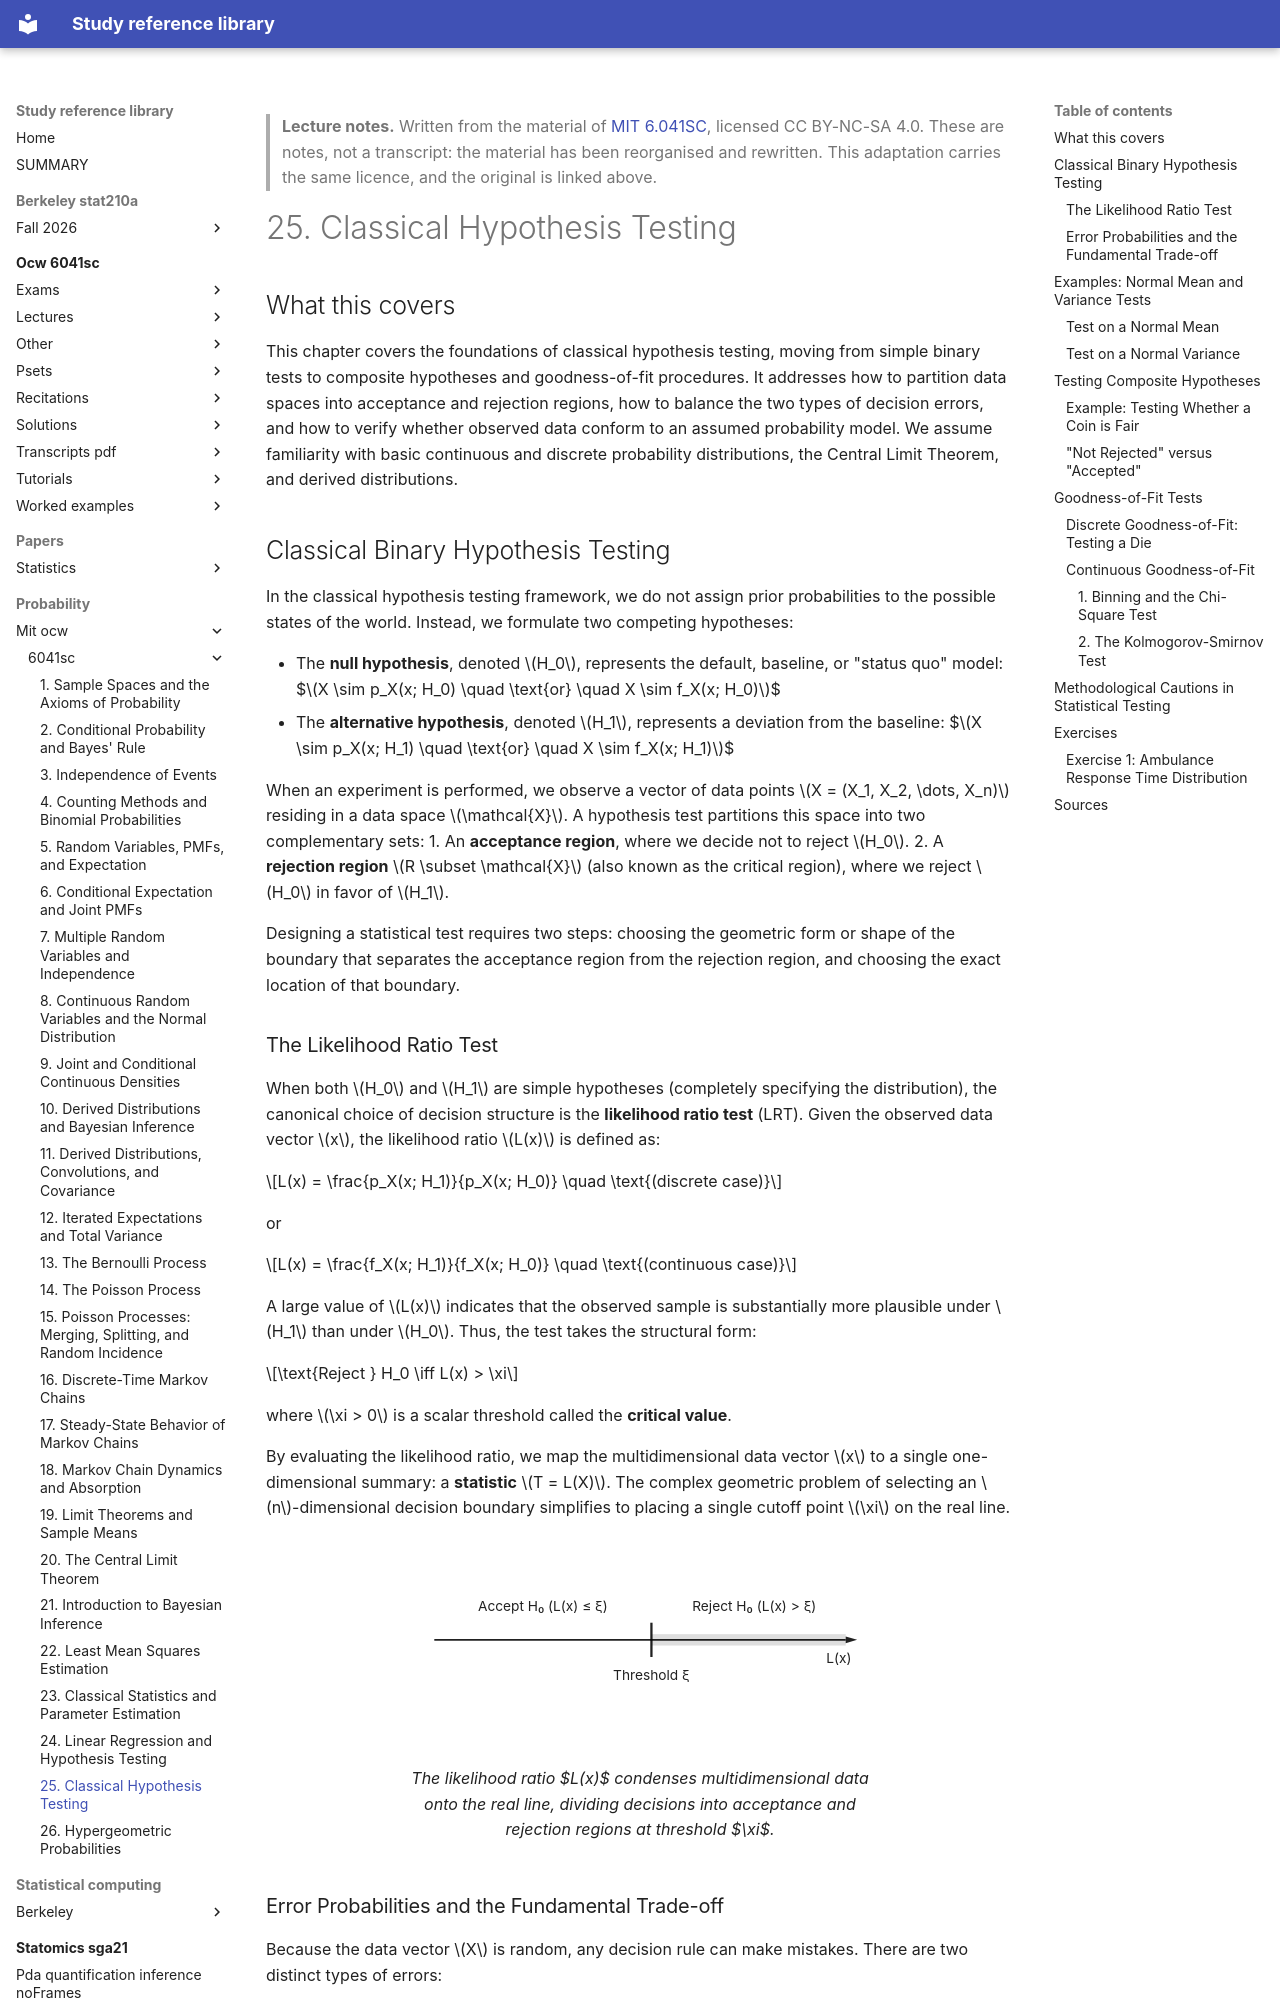

repository: Claptar/knowledge-base-library · page: probability/mit-ocw/6041sc/25-classical-hypothesis-testing/index.html · generator: mkdocs

---
title: "25. Classical Hypothesis Testing"
course: "MIT 6.041SC"
chapter: 25
source: "https://ocw.mit.edu/courses/6-041sc-probabilistic-systems-analysis-and-applied-probability-fall-2013/"
licence: "CC BY-NC-SA 4.0"
written: "2026-09-20"
---

> **Lecture notes.** Written from the material of [MIT 6.041SC](https://ocw.mit.edu/courses/6-041sc-probabilistic-systems-analysis-and-applied-probability-fall-2013/), licensed CC BY-NC-SA 4.0. These are notes, not a transcript: the material has been reorganised and rewritten. This adaptation carries the same licence, and the original is linked above.

# 25. Classical Hypothesis Testing

## What this covers

This chapter covers the foundations of classical hypothesis testing, moving from simple binary tests to composite hypotheses and goodness-of-fit procedures. It addresses how to partition data spaces into acceptance and rejection regions, how to balance the two types of decision errors, and how to verify whether observed data conform to an assumed probability model. We assume familiarity with basic continuous and discrete probability distributions, the Central Limit Theorem, and derived distributions.

## Classical Binary Hypothesis Testing

In the classical hypothesis testing framework, we do not assign prior probabilities to the possible states of the world. Instead, we formulate two competing hypotheses:

- The **null hypothesis**, denoted $H_0$, represents the default, baseline, or "status quo" model:
  $$X \sim p_X(x; H_0) \quad \text{or} \quad X \sim f_X(x; H_0)$$
- The **alternative hypothesis**, denoted $H_1$, represents a deviation from the baseline:
  $$X \sim p_X(x; H_1) \quad \text{or} \quad X \sim f_X(x; H_1)$$

When an experiment is performed, we observe a vector of data points $X = (X_1, X_2, \dots, X_n)$ residing in a data space $\mathcal{X}$. A hypothesis test partitions this space into two complementary sets:
1. An **acceptance region**, where we decide not to reject $H_0$.
2. A **rejection region** $R \subset \mathcal{X}$ (also known as the critical region), where we reject $H_0$ in favor of $H_1$.

Designing a statistical test requires two steps: choosing the geometric form or shape of the boundary that separates the acceptance region from the rejection region, and choosing the exact location of that boundary.

### The Likelihood Ratio Test

When both $H_0$ and $H_1$ are simple hypotheses (completely specifying the distribution), the canonical choice of decision structure is the **likelihood ratio test** (LRT). Given the observed data vector $x$, the likelihood ratio $L(x)$ is defined as:

$$L(x) = \frac{p_X(x; H_1)}{p_X(x; H_0)} \quad \text{(discrete case)}$$

or

$$L(x) = \frac{f_X(x; H_1)}{f_X(x; H_0)} \quad \text{(continuous case)}$$

A large value of $L(x)$ indicates that the observed sample is substantially more plausible under $H_1$ than under $H_0$. Thus, the test takes the structural form:

$$\text{Reject } H_0 \iff L(x) > \xi$$

where $\xi > 0$ is a scalar threshold called the **critical value**.

By evaluating the likelihood ratio, we map the multidimensional data vector $x$ to a single one-dimensional summary: a **statistic** $T = L(X)$. The complex geometric problem of selecting an $n$-dimensional decision boundary simplifies to placing a single cutoff point $\xi$ on the real line.

<figure>
<svg viewBox="0 0 420 180" role="img" aria-label="Likelihood ratio scalar line partitioned at threshold xi into acceptance and rejection regions">
  <!-- Real line axis -->
  <line x1="30" y1="90" x2="390" y2="90" stroke="currentColor" stroke-width="1.5"/>
  <polygon points="390,87 400,90 390,93" fill="currentColor"/>
  
  <!-- Threshold tick -->
  <line x1="220" y1="75" x2="220" y2="105" stroke="currentColor" stroke-width="2"/>
  <text x="220" y="125" text-anchor="middle" font-size="12" fill="currentColor">Threshold ξ</text>
  
  <!-- Rejection Region shading on axis line -->
  <rect x="220" y="85" width="170" height="10" fill="currentColor" fill-opacity="0.15"/>
  
  <!-- Labels for regions -->
  <text x="125" y="65" text-anchor="middle" font-size="12" fill="currentColor">Accept H₀ (L(x) ≤ ξ)</text>
  <text x="310" y="65" text-anchor="middle" font-size="12" fill="currentColor">Reject H₀ (L(x) > ξ)</text>
  <text x="395" y="110" text-anchor="end" font-size="12" fill="currentColor">L(x)</text>
</svg>
<figcaption>The likelihood ratio $L(x)$ condenses multidimensional data onto the real line, dividing decisions into acceptance and rejection regions at threshold $\xi$.</figcaption>
</figure>
